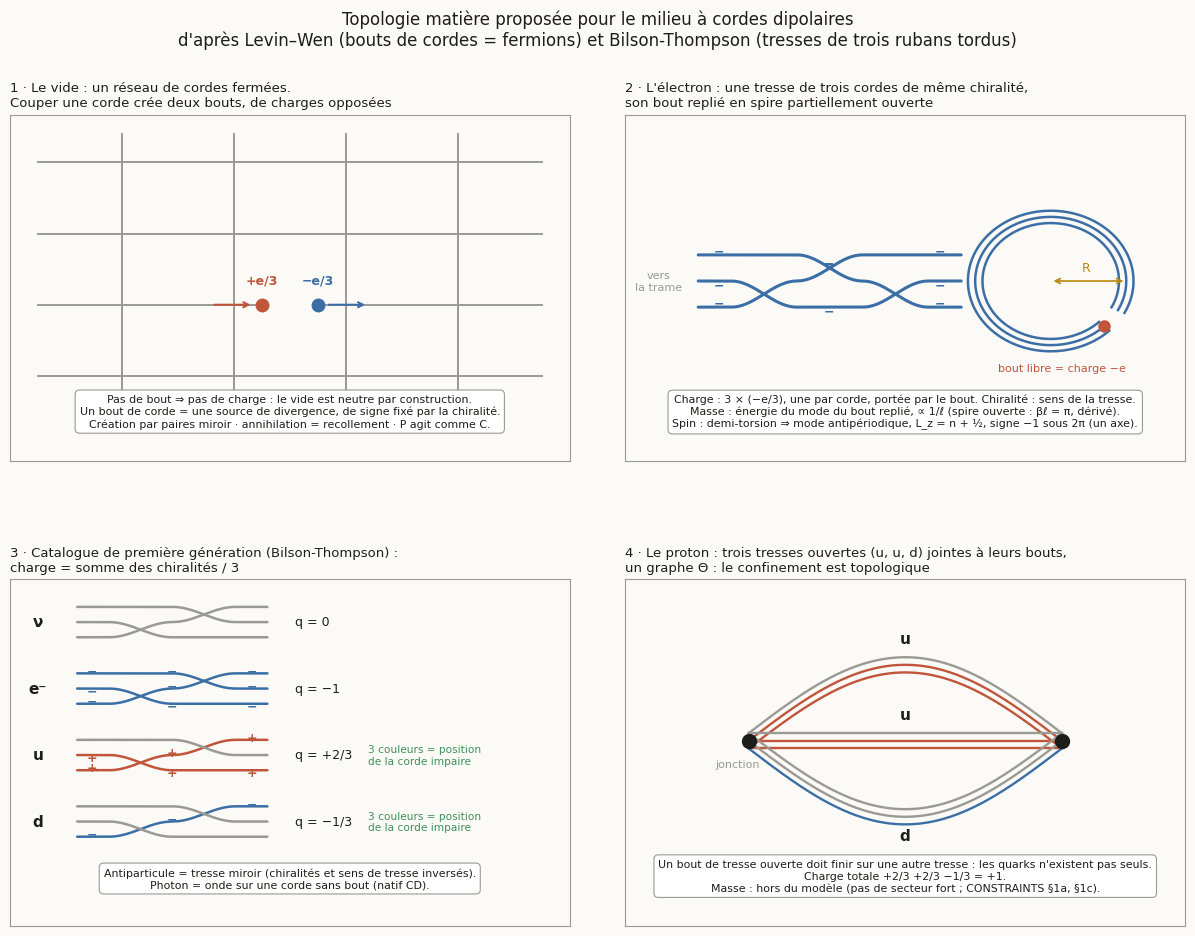

Source code (Python): (Note: this script raises an exception after producing the figure.)
#!/usr/bin/env python3
"""Draws matter/figures/matter_topology.png: the proposed matter topology of the DS medium,
after Levin-Wen (string ends as fermions) and Bilson-Thompson (braids of three twisted ribbons)."""

from __future__ import annotations

import math
import numpy as np
import matplotlib
matplotlib.use("Agg")
import matplotlib.pyplot as plt
from matplotlib.patches import FancyArrowPatch

C = {"bg": "#fbfaf7", "ink": "#1d1d1b", "s1": "#3b6ea5", "s2": "#c1553b", "s3": "#3f8f5a", "grey": "#9a9a94", "gold": "#b8860b"}
plt.rcParams.update({"font.family": "DejaVu Sans", "font.size": 9, "axes.edgecolor": C["grey"]})

fig, axes = plt.subplots(2, 2, figsize=(12.5, 9.6), facecolor=C["bg"])
fig.subplots_adjust(left=0.03, right=0.97, top=0.875, bottom=0.03, wspace=0.1, hspace=0.34)
fig.suptitle("Topologie matière proposée pour le milieu à cordes dipolaires\n"
             "d'après Levin–Wen (bouts de cordes = fermions) et Bilson-Thompson (tresses de trois rubans tordus)",
             fontsize=12, color=C["ink"], y=0.985)


def braid(ax, x0, x1, y0, dy, twists, colors, n_cross=2, lw=2.2):
    """Three strands braided between x0 and x1 (schematic), with chirality marks."""
    n = 3
    xs = np.linspace(x0, x1, 400)
    ys = np.zeros((n, len(xs)))
    order = list(range(n))
    seg = (x1 - x0) / (n_cross + 1)
    for k in range(n):
        ys[k] = y0 + (k - 1) * dy
    # build crossing schedule: swap adjacent strands sequentially
    pos = np.tile(np.arange(n)[:, None], (1, len(xs))).astype(float)
    for c in range(n_cross):
        i = c % 2                       # swap strands at positions i, i+1
        xa, xb = x0 + seg * (c + 0.5), x0 + seg * (c + 1.5)
        mask = (xs >= xa) & (xs <= xb)
        t = (xs[mask] - xa) / (xb - xa)
        smooth = 0.5 - 0.5 * np.cos(math.pi * t)
        # which strand is at position i / i+1 at xa
        cur = pos[:, mask][:, 0]
        a = int(np.where(cur == i)[0][0]); b = int(np.where(cur == i + 1)[0][0])
        pos[a, mask] = i + smooth
        pos[b, mask] = i + 1 - smooth
        pos[a, xs > xb] = i + 1
        pos[b, xs > xb] = i
    for k in range(n):
        yk = y0 + (pos[k] - 1) * dy
        ax.plot(xs, yk, color=colors[k], lw=lw, solid_capstyle="round", zorder=3 + (k % 2))
        # chirality marks (twist) along the strand
        for xm in np.linspace(x0 + 0.08 * (x1 - x0), x1 - 0.08 * (x1 - x0), 3):
            j = int(np.argmin(np.abs(xs - xm)))
            tw = twists[k]
            if tw != 0:
                ax.text(xs[j], yk[j] + 0.16 * dy * (1 if k != 1 else -1.0), "+" if tw > 0 else "−",
                        ha="center", va="center", fontsize=9, color=colors[k], fontweight="bold", zorder=6)
    return pos


# ---------------------------------------------------------------- (1) vacuum and pair creation
ax = axes[0, 0]; ax.set_facecolor(C["bg"]); ax.set_xlim(0, 10); ax.set_ylim(-0.3, 7); ax.set_xticks([]); ax.set_yticks([])
ax.set_title("1 · Le vide : un réseau de cordes fermées.\nCouper une corde crée deux bouts, de charges opposées",
             fontsize=9.5, loc="left", color=C["ink"])
for y in (1.5, 3.0, 4.5, 6.0):
    ax.plot([0.5, 9.5], [y, y], color=C["grey"], lw=1.4, zorder=1)
for x in (2.0, 4.0, 6.0, 8.0):
    ax.plot([x, x], [0.7, 6.6], color=C["grey"], lw=1.4, zorder=1)
# a cut on the line y = 3 between x = 4 and 6
ax.plot([4.55, 5.45], [3.0, 3.0], color=C["bg"], lw=4, zorder=2)
ax.plot(4.5, 3.0, "o", color=C["s2"], ms=9, zorder=4); ax.plot(5.5, 3.0, "o", color=C["s1"], ms=9, zorder=4)
ax.text(4.5, 3.45, "+e/3", ha="center", color=C["s2"], fontsize=9, fontweight="bold")
ax.text(5.5, 3.45, "−e/3", ha="center", color=C["s1"], fontsize=9, fontweight="bold")
ax.annotate("", xy=(4.35, 3.0), xytext=(3.6, 3.0), arrowprops=dict(arrowstyle="->", color=C["s2"], lw=1.5))
ax.annotate("", xy=(5.65, 3.0), xytext=(6.4, 3.0), arrowprops=dict(arrowstyle="<-", color=C["s1"], lw=1.5))
ax.text(5.0, 0.75, "Pas de bout ⇒ pas de charge : le vide est neutre par construction.\n"
                  "Un bout de corde = une source de divergence, de signe fixé par la chiralité.\n"
                  "Création par paires miroir · annihilation = recollement · P agit comme C.",
        ha="center", va="center", fontsize=7.9, color=C["ink"],
        bbox=dict(boxstyle="round,pad=0.4", fc="white", ec=C["grey"], lw=0.8))

# ---------------------------------------------------------------- (2) the electron
ax = axes[0, 1]; ax.set_facecolor(C["bg"]); ax.set_xlim(0, 10); ax.set_ylim(-0.3, 7); ax.set_xticks([]); ax.set_yticks([])
ax.set_title("2 · L'électron : une tresse de trois cordes de même chiralité,\nson bout replié en spire partiellement ouverte",
             fontsize=9.5, loc="left", color=C["ink"])
ax.text(0.6, 3.5, "vers\nla trame", ha="center", va="center", fontsize=8, color=C["grey"])
braid(ax, 1.3, 6.0, 3.5, 0.55, twists=(-1, -1, -1), colors=(C["s1"], C["s1"], C["s1"]), n_cross=3)
# the folded end: an open turn
th = np.linspace(-0.15 * math.pi, 1.75 * math.pi, 300)
Rr = 1.35; cx, cy = 7.6, 3.5
for off in (-0.13, 0.0, 0.13):
    ax.plot(cx + (Rr + off) * np.cos(th), cy + (Rr + off) * np.sin(th), color=C["s1"], lw=1.8, zorder=3)
ax.plot([6.0, cx + Rr * math.cos(th[0])], [3.5, cy + Rr * math.sin(th[0])], color=C["s1"], lw=1.8, alpha=0)
ax.plot(cx + Rr * math.cos(th[-1]), cy + Rr * math.sin(th[-1]), "o", color=C["s2"], ms=8, zorder=5)
ax.text(cx + 0.2, cy - Rr - 0.55, "bout libre = charge −e", fontsize=8, color=C["s2"], ha="center")
ax.annotate("", xy=(cx + Rr, cy), xytext=(cx, cy), arrowprops=dict(arrowstyle="<->", color=C["gold"], lw=1.2))
ax.text(cx + 0.55, cy + 0.2, "R", color=C["gold"], fontsize=9)
ax.text(5.0, 0.75, "Charge : 3 × (−e/3), une par corde, portée par le bout. Chiralité : sens de la tresse.\n"
                  "Masse : énergie du mode du bout replié, ∝ 1/ℓ (spire ouverte : βℓ = π, dérivé).\n"
                  "Spin : demi-torsion ⇒ mode antipériodique, L_z = n + ½, signe −1 sous 2π (un axe).",
        ha="center", va="center", fontsize=7.9, color=C["ink"],
        bbox=dict(boxstyle="round,pad=0.4", fc="white", ec=C["grey"], lw=0.8))

# ---------------------------------------------------------------- (3) catalogue
ax = axes[1, 0]; ax.set_facecolor(C["bg"]); ax.set_xlim(0, 10); ax.set_ylim(-0.3, 7); ax.set_xticks([]); ax.set_yticks([])
ax.set_title("3 · Catalogue de première génération (Bilson-Thompson) :\ncharge = somme des chiralités / 3",
             fontsize=9.5, loc="left", color=C["ink"])
entries = [("ν", (0, 0, 0), "0"), ("e⁻", (-1, -1, -1), "−1"), ("u", (1, 1, 0), "+2/3"), ("d", (-1, 0, 0), "−1/3")]
for i, (name, tw, q) in enumerate(entries):
    y = 6.1 - i * 1.4
    cols = [C["s2"] if t > 0 else (C["s1"] if t < 0 else C["grey"]) for t in tw]
    braid(ax, 1.2, 4.6, y, 0.32, twists=tw, colors=cols, n_cross=2, lw=1.8)
    ax.text(0.5, y, name, ha="center", va="center", fontsize=11, color=C["ink"], fontweight="bold")
    ax.text(5.1, y, f"q = {q}", va="center", fontsize=9, color=C["ink"])
    if name in ("u", "d"):
        ax.text(6.4, y, "3 couleurs = position\nde la corde impaire", va="center", fontsize=7.6, color=C["s3"])
ax.text(5.0, 0.7, "Antiparticule = tresse miroir (chiralités et sens de tresse inversés).\nPhoton = onde sur une corde sans bout (natif CD).",
        ha="center", va="center", fontsize=7.9, color=C["ink"],
        bbox=dict(boxstyle="round,pad=0.4", fc="white", ec=C["grey"], lw=0.8))

# ---------------------------------------------------------------- (4) proton
ax = axes[1, 1]; ax.set_facecolor(C["bg"]); ax.set_xlim(0, 10); ax.set_ylim(-0.3, 7); ax.set_xticks([]); ax.set_yticks([])
ax.set_title("4 · Le proton : trois tresses ouvertes (u, u, d) jointes à leurs bouts,\nun graphe Θ : le confinement est topologique",
             fontsize=9.5, loc="left", color=C["ink"])
jx1, jx2, jy = 2.2, 7.8, 3.6
for k, (lab, tw, yoff) in enumerate((("u", (1, 1, 0), 1.6), ("u", (1, 1, 0), 0.0), ("d", (-1, 0, 0), -1.6))):
    cols = [C["s2"] if t > 0 else (C["s1"] if t < 0 else C["grey"]) for t in tw]
    # curved paths from junction 1 to junction 2
    xs = np.linspace(jx1, jx2, 400)
    bump = yoff * np.sin(math.pi * (xs - jx1) / (jx2 - jx1))
    for j, t in enumerate(tw):
        ax.plot(xs, jy + bump + (j - 1) * 0.16, color=cols[j], lw=1.7, zorder=3)
    ax.text(5.0, jy + yoff * 1.0 + (0.45 if yoff >= 0 else -0.5), lab, ha="center", fontsize=11, fontweight="bold", color=C["ink"])
for jx in (jx1, jx2):
    ax.plot(jx, jy, "o", color=C["ink"], ms=10, zorder=6)
ax.text(jx1 - 0.2, jy - 0.55, "jonction", ha="center", fontsize=8, color=C["grey"])
ax.text(5.0, 0.75, "Un bout de tresse ouverte doit finir sur une autre tresse : les quarks n'existent pas seuls.\n"
                  "Charge totale +2/3 +2/3 −1/3 = +1.\n"
                  "Masse : hors du modèle (pas de secteur fort ; CONSTRAINTS §1a, §1c).",
        ha="center", va="center", fontsize=7.9, color=C["ink"],
        bbox=dict(boxstyle="round,pad=0.4", fc="white", ec=C["grey"], lw=0.8))

out = "/home/user/DipolarString/matter/figures/matter_topology.png"
fig.savefig(out, dpi=170, facecolor=C["bg"])
print("wrote", out)
